Dataset: roi_images (GitHub, bruce17022006/DL_MINI_PROJECT). Classes: no seatbelt, seatbelt.

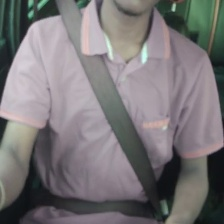
Label: seatbelt

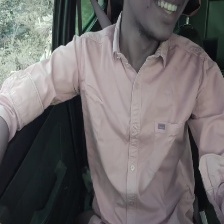
Label: no seatbelt

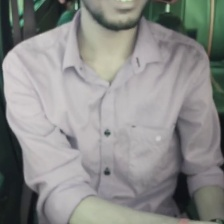
Label: no seatbelt

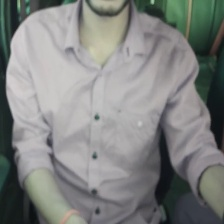
Label: no seatbelt

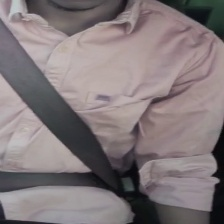
Label: seatbelt

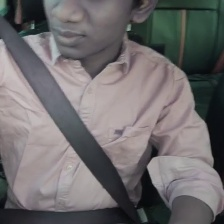
Label: seatbelt
